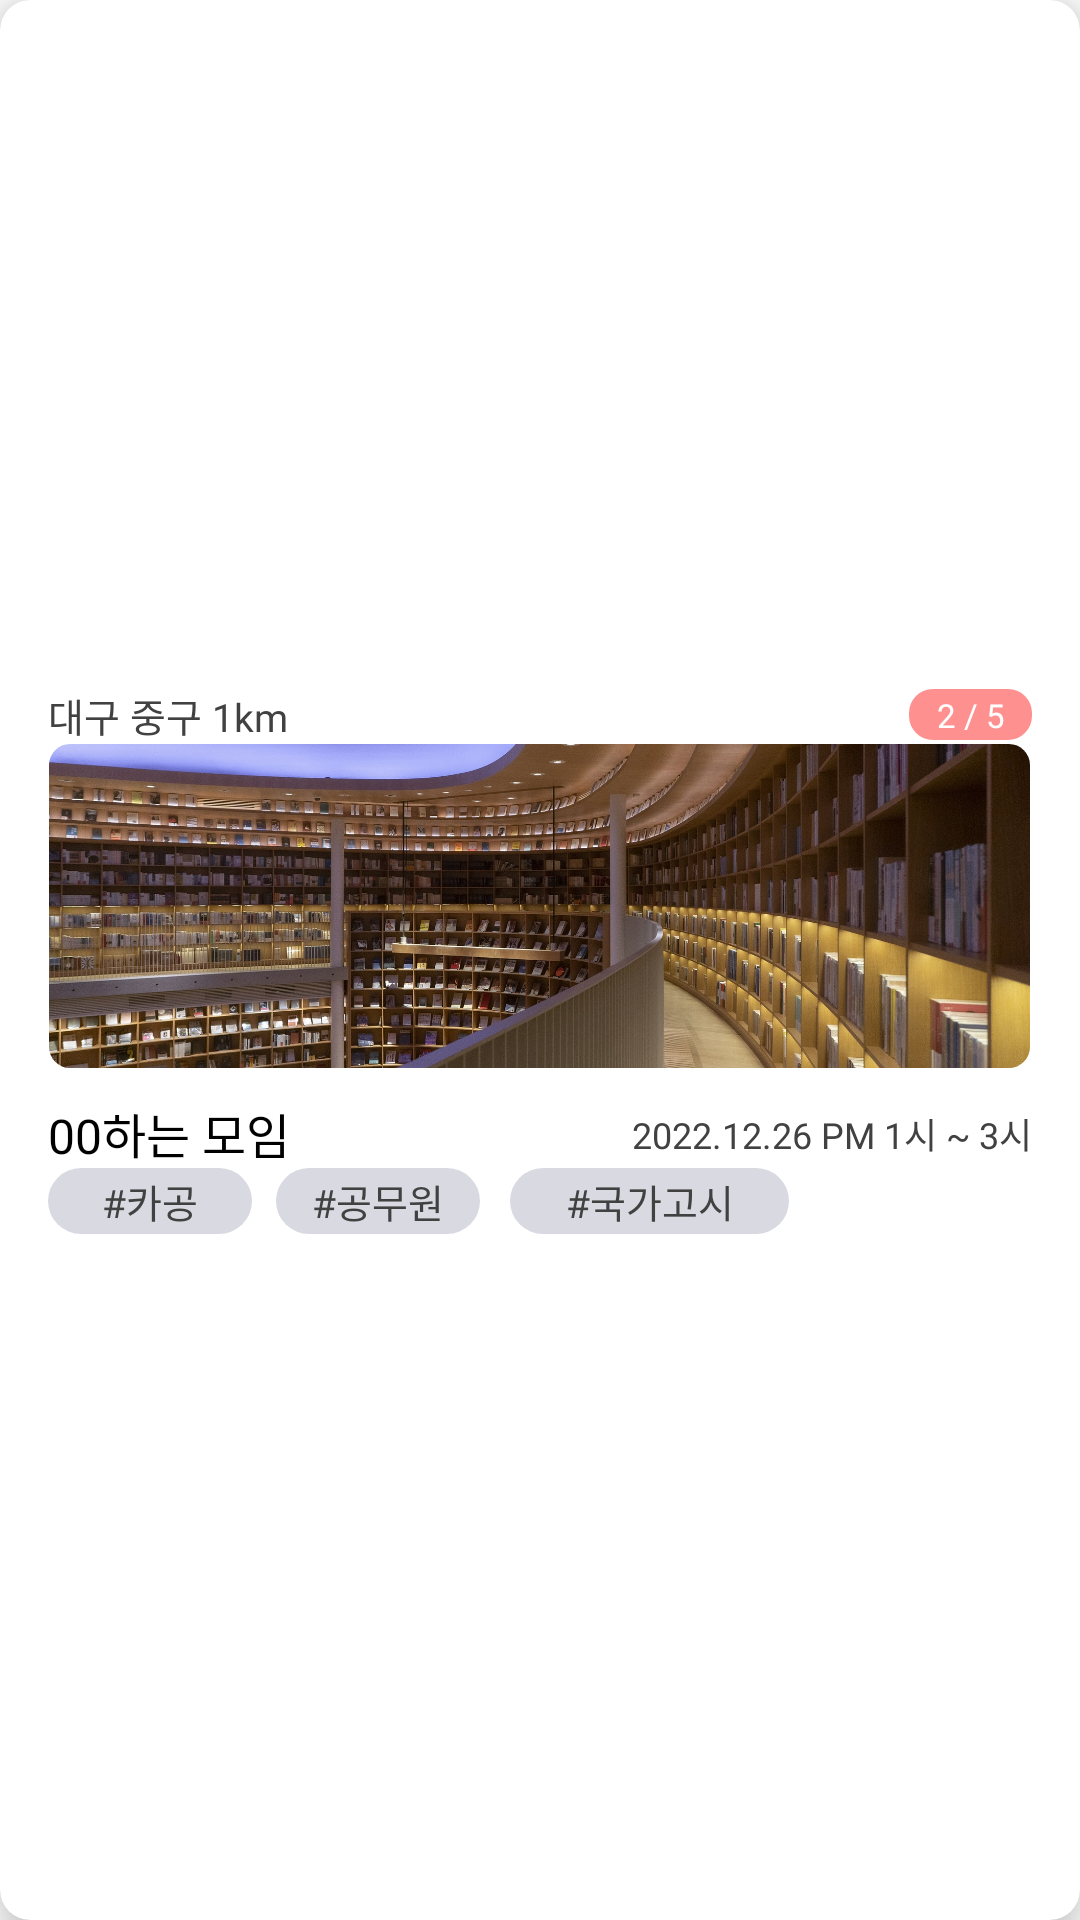

This screen was rendered from an Android layout file. Write that file and the resources it references.
<!-- AndroidManifest.xml: application theme Theme.Parting -->
<!-- res/layout/party_list_recyclerview.xml -->
<androidx.cardview.widget.CardView
    xmlns:android="http://schemas.android.com/apk/res/android"
    xmlns:app="http://schemas.android.com/apk/res-auto"
    xmlns:tools="http://schemas.android.com/tools"
    android:layout_width="match_parent"
    android:layout_height="wrap_content"
    android:layout_margin="10dp"
    android:padding="10dp"
    app:cardElevation="10dp"
    app:cardCornerRadius="10dp"
    android:id="@+id/party_card"
    android:clickable="true">

    <LinearLayout
        android:layout_width="match_parent"
        android:layout_height="wrap_content"
        android:layout_gravity="center"
        android:orientation="vertical">

        <androidx.constraintlayout.widget.ConstraintLayout
            android:layout_width="match_parent"
            android:layout_height="wrap_content"
            android:orientation="horizontal">

            <ImageView
                android:id="@+id/imageView"
                android:layout_width="wrap_content"
                android:layout_height="wrap_content"
                android:layout_gravity="center"
                android:layout_marginStart="8dp"
                android:src="@drawable/ic_outline_location_on_24"
                app:layout_constraintBottom_toBottomOf="parent"
                app:layout_constraintStart_toStartOf="parent"
                app:layout_constraintTop_toTopOf="parent" />

            <TextView
                android:id="@+id/loaction"
                android:layout_width="wrap_content"
                android:layout_height="wrap_content"
                android:layout_gravity="center"
                android:layout_marginStart="8dp"
                android:fontFamily="@font/noto_sans_kr_medium"
                android:text="대구 중구 1km"
                android:textColor="@color/text"
                android:textSize="13dp"
                app:layout_constraintBottom_toBottomOf="parent"
                app:layout_constraintStart_toEndOf="@+id/imageView"
                app:layout_constraintTop_toTopOf="parent" />

            <TextView
                android:id="@+id/textView2"
                android:layout_width="41dp"
                android:layout_height="17dp"
                android:layout_gravity="center"
                android:layout_marginEnd="16dp"
                android:background="@drawable/choiced_tag_btn"
                app:layout_constraintBottom_toBottomOf="parent"
                app:layout_constraintEnd_toEndOf="parent"
                app:layout_constraintTop_toTopOf="parent"
                app:layout_constraintVertical_bias="0.476" />

            <TextView
                android:id="@+id/participate_people"
                android:layout_width="wrap_content"
                android:layout_height="wrap_content"
                android:layout_gravity="center"
                android:layout_marginEnd="16dp"
                android:fontFamily="@font/noto_sans_kr_bold"
                android:text="2 / 5"
                android:textColor="@color/white"
                android:textSize="11dp"
                app:layout_constraintBottom_toBottomOf="parent"
                app:layout_constraintEnd_toEndOf="parent"
                app:layout_constraintStart_toStartOf="@+id/textView2"
                app:layout_constraintTop_toTopOf="parent" />

        </androidx.constraintlayout.widget.ConstraintLayout>

        <androidx.cardview.widget.CardView
            android:layout_width="327dp"
            android:layout_height="108dp"
            app:cardCornerRadius="7dp"
            android:layout_marginBottom="10dp"
            android:layout_gravity="center"
            android:gravity="center"
            app:cardElevation="0dp"
            android:clickable="true">

            <ImageView
                android:id="@+id/party_location_img"
                android:layout_width="327dp"
                android:layout_height="108dp"
                android:scaleType="centerCrop"
                android:layout_gravity="center"
                android:src="@drawable/study" />

        </androidx.cardview.widget.CardView>

        <androidx.constraintlayout.widget.ConstraintLayout
            android:layout_width="match_parent"
            android:layout_height="wrap_content"
            android:orientation="horizontal">

            <TextView
                android:id="@+id/party_name"
                android:layout_width="wrap_content"
                android:layout_height="wrap_content"
                android:layout_gravity="center"
                android:layout_marginStart="16dp"
                android:fontFamily="@font/noto_sans_kr_bold"
                android:text="00하는 모임"
                android:textColor="@color/black"
                android:textSize="16dp"
                app:layout_constraintBottom_toBottomOf="parent"
                app:layout_constraintStart_toStartOf="parent"
                app:layout_constraintTop_toTopOf="parent" />

            <TextView
                android:id="@+id/party_time"
                android:layout_width="wrap_content"
                android:layout_height="wrap_content"
                android:layout_gravity="center"
                android:layout_marginEnd="16dp"
                android:fontFamily="@font/noto_sans_kr_medium"
                android:text="2022.12.26 PM 1시 ~ 3시"
                android:textColor="@color/text"
                android:textSize="12dp"
                app:layout_constraintBottom_toBottomOf="parent"
                app:layout_constraintEnd_toEndOf="parent"
                app:layout_constraintTop_toTopOf="parent" />

        </androidx.constraintlayout.widget.ConstraintLayout>

        <androidx.constraintlayout.widget.ConstraintLayout
            android:layout_width="match_parent"
            android:layout_height="wrap_content"
            android:orientation="horizontal">

            <TextView
                android:id="@+id/party_tag1"
                android:layout_width="68dp"
                android:layout_height="22dp"
                android:layout_marginStart="16dp"
                android:background="@drawable/pot_tag_btn"
                android:gravity="center_horizontal"
                app:layout_constraintStart_toStartOf="parent"
                app:layout_constraintTop_toTopOf="parent" />

            <TextView
                android:id="@+id/party_tag1_text"
                android:layout_width="wrap_content"
                android:layout_height="wrap_content"
                android:layout_marginStart="16dp"
                android:fontFamily="@font/noto_sans_kr_regular"
                android:gravity="center_horizontal"
                android:text="#카공"
                android:textColor="@color/text"
                android:textSize="13dp"
                app:layout_constraintBottom_toBottomOf="@+id/party_tag1"
                app:layout_constraintEnd_toEndOf="@+id/party_tag1"
                app:layout_constraintStart_toStartOf="parent"
                app:layout_constraintTop_toTopOf="parent" />

            <TextView
                android:id="@+id/party_tag2"
                android:layout_width="68dp"
                android:layout_height="22dp"
                android:layout_marginStart="8dp"
                android:background="@drawable/pot_tag_btn"
                app:layout_constraintStart_toEndOf="@+id/party_tag1"
                app:layout_constraintTop_toTopOf="parent" />

            <TextView
                android:id="@+id/party_tag2_text"
                android:layout_width="wrap_content"
                android:layout_height="wrap_content"
                android:fontFamily="@font/noto_sans_kr_regular"
                android:gravity="center_horizontal"
                android:text="#공무원"
                android:textColor="@color/text"
                android:textSize="13dp"
                app:layout_constraintBottom_toBottomOf="@+id/party_tag2"
                app:layout_constraintEnd_toEndOf="@+id/party_tag2"
                app:layout_constraintStart_toStartOf="@+id/party_tag2"
                app:layout_constraintTop_toTopOf="parent" />

            <TextView
                android:id="@+id/party_tag3"
                android:layout_width="93dp"
                android:layout_height="22dp"
                android:layout_marginStart="10dp"
                android:background="@drawable/pot_tag_btn"
                app:layout_constraintStart_toEndOf="@+id/party_tag2"
                app:layout_constraintTop_toTopOf="parent" />

            <TextView
                android:id="@+id/party_tag3_text"
                android:layout_width="wrap_content"
                android:layout_height="wrap_content"
                android:fontFamily="@font/noto_sans_kr_regular"
                android:gravity="center_horizontal"
                android:text="#국가고시"
                android:textColor="@color/text"
                android:textSize="13dp"
                app:layout_constraintBottom_toBottomOf="@+id/party_tag3"
                app:layout_constraintEnd_toEndOf="@+id/party_tag3"
                app:layout_constraintStart_toStartOf="@+id/party_tag3"
                app:layout_constraintTop_toTopOf="parent" />

        </androidx.constraintlayout.widget.ConstraintLayout>

    </LinearLayout>

</androidx.cardview.widget.CardView>
<!-- resources referenced by this layout -->
<resources>
  <color name="black">#FF000000</color>
  <color name="text">#414141</color>
  <color name="white">#FFFFFFFF</color>
  <!-- drawable choiced_tag_btn (drawable) -->
  <?xml version="1.0" encoding="utf-8"?>
  <shape xmlns:android="http://schemas.android.com/apk/res/android">
  
      <solid
          android:color="@color/partyingColor" />
  
      <corners
          android:radius="8dp"/>
  
  </shape>
  <!-- drawable pot_tag_btn (drawable) -->
  <?xml version="1.0" encoding="utf-8"?>
  <shape xmlns:android="http://schemas.android.com/apk/res/android">
  
      <solid
          android:color="@color/tag" />
  
      <corners
          android:radius="20dp"/>
  
  </shape>
  <!-- drawable study: jpg bitmap (drawable, 717282 bytes) -->
  <style name="Theme.Parting" parent="Theme.MaterialComponents.DayNight.NoActionBar">
  
  
          
          <item name="colorPrimary">@color/partyingColor</item>
          <item name="colorPrimaryVariant">@color/purple_700</item>
          <item name="colorOnPrimary">@color/white</item>
          
          <item name="colorSecondary">@color/partyingColor</item>
          <item name="colorSecondaryVariant">@color/partyingColor</item>
          <item name="colorOnSecondary">@color/black</item>
          
          <item name="android:statusBarColor" tools:targetApi="l">?attr/colorPrimaryVariant</item>
          
      </style>
  <color name="partyingColor">#FF9090</color>
  <color name="tag">#D9D9E2</color>
  <color name="purple_700">#FF3700B3</color>
</resources>
